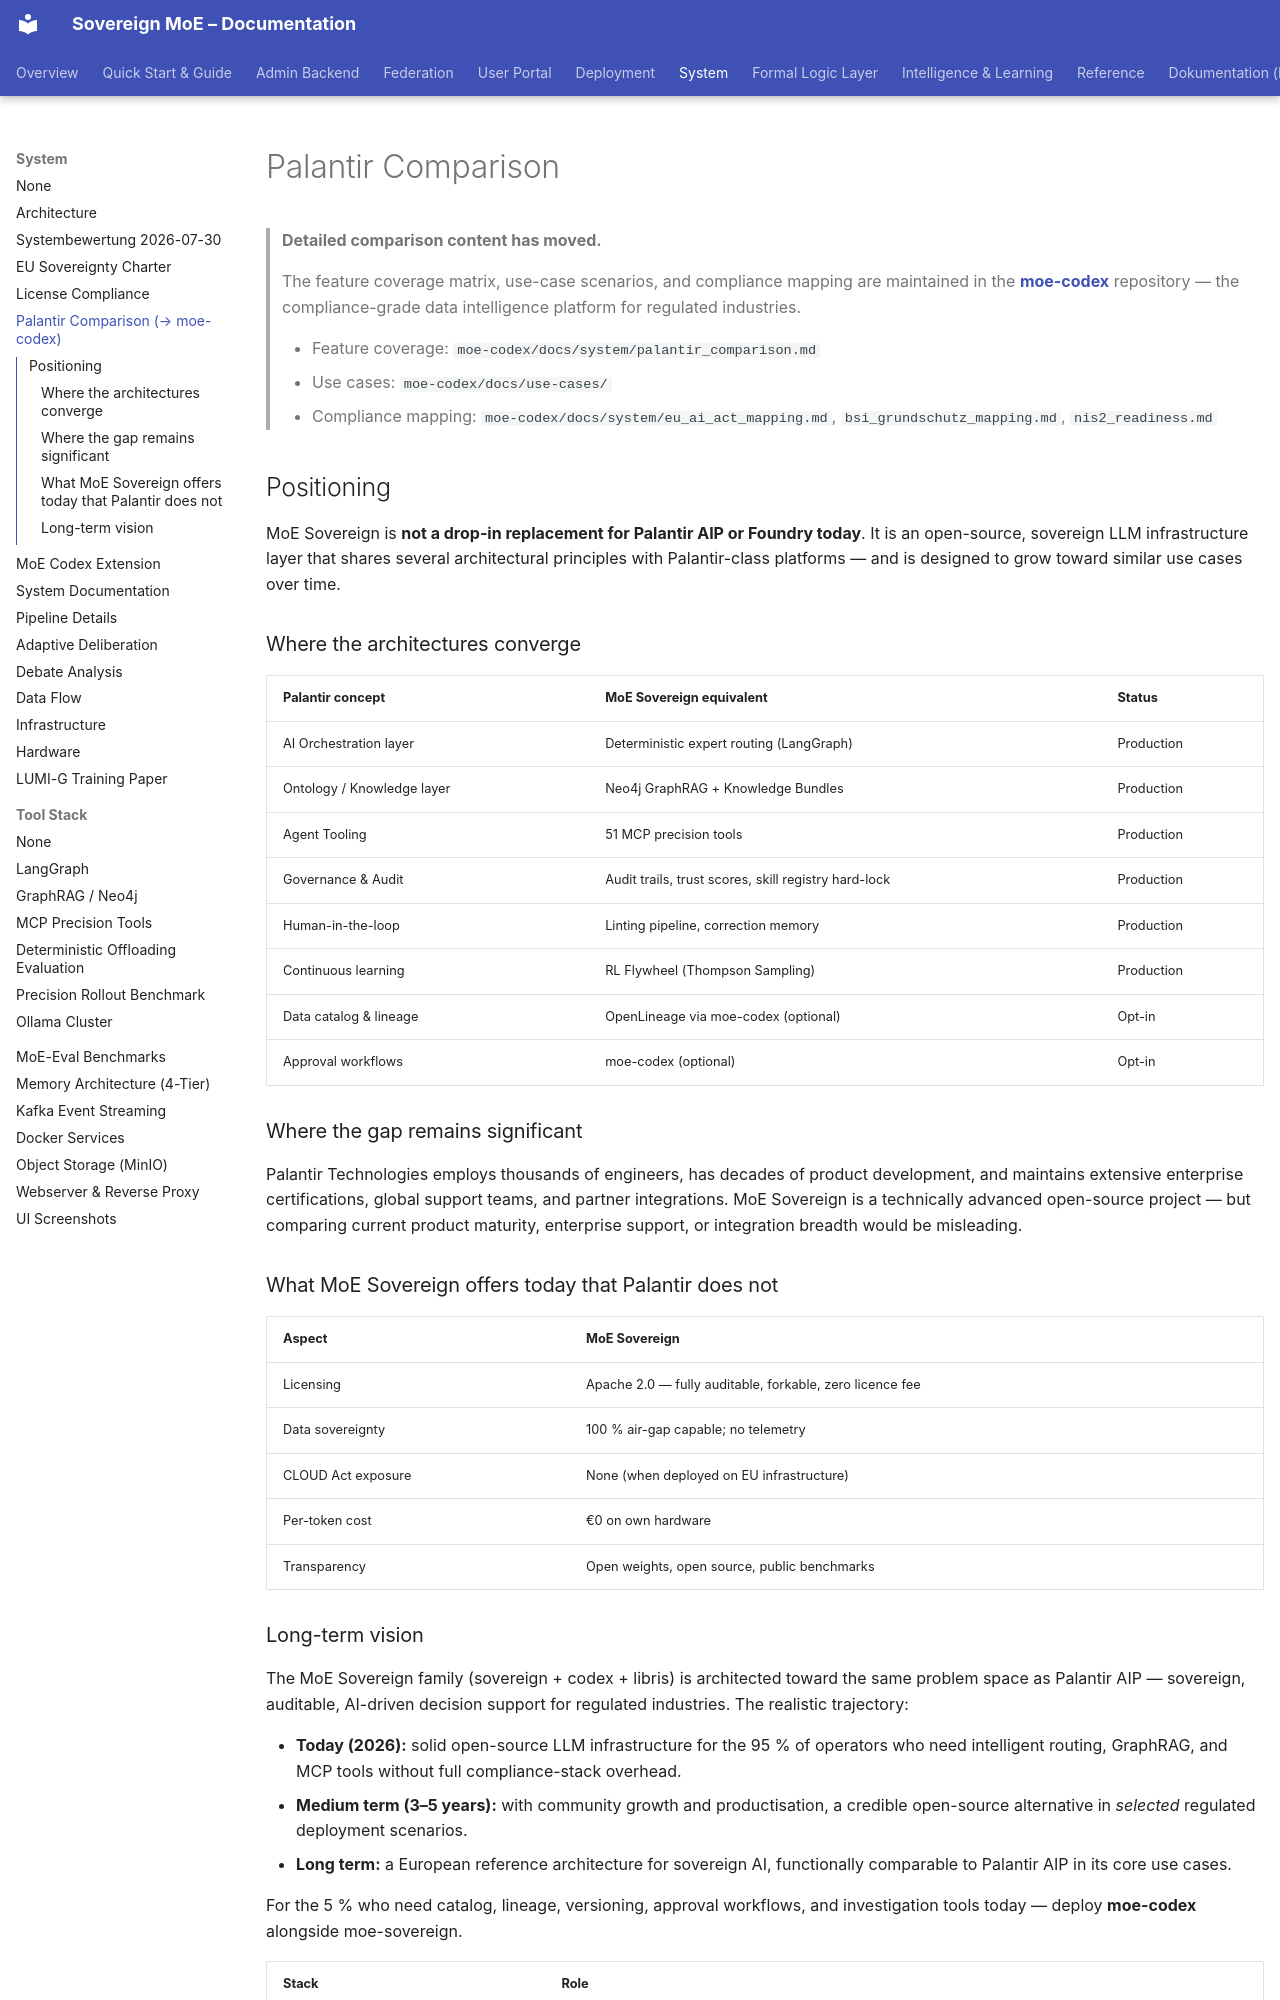

repository: moe-sovereign/moe-sovereign · page: system/palantir_comparison/index.html · generator: mkdocs

# Palantir Comparison

> **Detailed comparison content has moved.**
>
> The feature coverage matrix, use-case scenarios, and compliance mapping are maintained in the **[moe-codex](https://github.com/moe-sovereign/moe-codex)** repository — the compliance-grade data intelligence platform for regulated industries.
>
> - Feature coverage: `moe-codex/docs/system/palantir_comparison.md`
> - Use cases: `moe-codex/docs/use-cases/`
> - Compliance mapping: `moe-codex/docs/system/eu_ai_act_mapping.md`, `bsi_grundschutz_mapping.md`, `nis2_readiness.md`

## Positioning

MoE Sovereign is **not a drop-in replacement for Palantir AIP or Foundry today**.
It is an open-source, sovereign LLM infrastructure layer that shares several architectural
principles with Palantir-class platforms — and is designed to grow toward similar use cases
over time.

### Where the architectures converge

| Palantir concept | MoE Sovereign equivalent | Status |
|---|---|---|
| AI Orchestration layer | Deterministic expert routing (LangGraph) | Production |
| Ontology / Knowledge layer | Neo4j GraphRAG + Knowledge Bundles | Production |
| Agent Tooling | 51 MCP precision tools | Production |
| Governance & Audit | Audit trails, trust scores, skill registry hard-lock | Production |
| Human-in-the-loop | Linting pipeline, correction memory | Production |
| Continuous learning | RL Flywheel (Thompson Sampling) | Production |
| Data catalog & lineage | OpenLineage via moe-codex (optional) | Opt-in |
| Approval workflows | moe-codex (optional) | Opt-in |

### Where the gap remains significant

Palantir Technologies employs thousands of engineers, has decades of product development,
and maintains extensive enterprise certifications, global support teams, and partner
integrations. MoE Sovereign is a technically advanced open-source project — but comparing
current product maturity, enterprise support, or integration breadth would be misleading.

### What MoE Sovereign offers today that Palantir does not

| Aspect | MoE Sovereign |
|---|---|
| Licensing | Apache 2.0 — fully auditable, forkable, zero licence fee |
| Data sovereignty | 100 % air-gap capable; no telemetry |
| CLOUD Act exposure | None (when deployed on EU infrastructure) |
| Per-token cost | €0 on own hardware |
| Transparency | Open weights, open source, public benchmarks |
